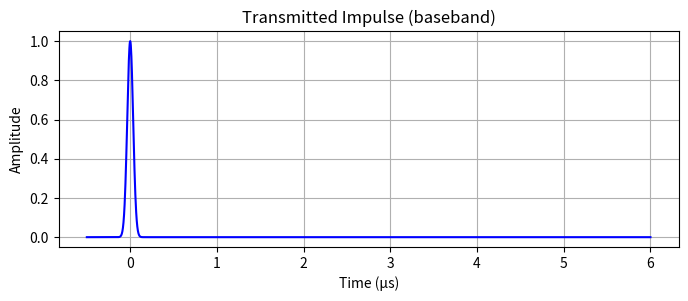

Generate this figure with matplotlib: (Note: this script raises an exception after producing the figure.)
# Generate four images:
# 1) tx_impulse.png         - Transmitted impulse in time domain
# 2) rx_los_only.png        - LOS-only received in time domain
# 3) rx_multipath.png       - Multipath received in time domain
# 4) rx_freq_compare.png    - Frequency response |H(f)| comparison (LOS vs Multipath) in one chart

import numpy as np
import matplotlib.pyplot as plt

# ---------------- Parameters (consistent across time & freq) ----------------
# Time axis (µs)
t_us = np.linspace(-0.5, 6.0, 2000)

# Impulse width for visualization (approx FWHM 0.08 µs)
sigma = 0.08 / 2.355  # µs

# LOS settings
los_amp = 1.0
los_delay = 0.6  # µs

# Multipath profile
num_taps = 8
tap_spacing = 0.3    # µs
tau_rms = 0.9        # µs
rng = np.random.default_rng(7)  # reproducible

# Frequency axis (± MHz span)
f_span_MHz = 20.0
num_f_points = 4096
f_Hz = np.linspace(-f_span_MHz*1e6, f_span_MHz*1e6, num_f_points)

# ---------------- Time-domain signals ----------------
# Transmitted impulse (Gaussian for visibility)
x_tx = np.exp(-0.5 * (t_us/sigma)**2)
x_tx /= np.max(x_tx)

# LOS-only received: scaled & delayed impulse
y_los = los_amp * np.exp(-0.5 * ((t_us - los_delay)/sigma)**2)

# Multipath received: sum of scaled/delayed impulses
del_us = np.arange(num_taps) * tap_spacing
pdp = np.exp(-del_us / tau_rms)
pdp = pdp / np.sum(pdp)

# Complex Gaussian taps scaled by sqrt(PDP); normalize total energy
cn = (rng.normal(size=num_taps) + 1j*rng.normal(size=num_taps)) / np.sqrt(2.0)
taps = cn * np.sqrt(pdp)
taps = taps / np.sqrt(np.sum(np.abs(taps)**2))

y_mp = np.zeros_like(t_us, dtype=float)
for k, hk in enumerate(taps):
    y_mp += np.abs(hk) * np.exp(-0.5 * ((t_us - del_us[k])/sigma)**2)

# ---------------- Save time-domain figures ----------------
plt.figure(figsize=(8,2.8))
plt.plot(t_us, x_tx, color="blue")
plt.title("Transmitted Impulse (baseband)")
plt.xlabel("Time (µs)")
plt.ylabel("Amplitude")
plt.grid(True)
plt.savefig("../../Admin/picture/tx_impulse.png", dpi=120, bbox_inches="tight")
plt.close()

plt.figure(figsize=(8,2.8))
plt.plot(t_us, y_los, color="black")
plt.title("Received (LOS-only) — scaled & delayed impulse")
plt.xlabel("Time (µs)")
plt.ylabel("Amplitude")
plt.grid(True)
plt.savefig("../../Admin/picture/rx_los_only.png", dpi=120, bbox_inches="tight")
plt.close()

plt.figure(figsize=(8,2.8))
plt.plot(t_us, y_mp, color="red")
plt.title("Received (Multipath) — superposition of delayed/scaled impulses")
plt.xlabel("Time (µs)")
plt.ylabel("Amplitude (|tap|)")
plt.grid(True)
plt.savefig("../../Admin/picture/rx_multipath.png", dpi=120, bbox_inches="tight")
plt.close()

# ---------------- Frequency-domain comparison (|H(f)|) ----------------
# Build LOS-only channel: one tap at los_delay with amplitude los_amp
# H_LOS(f) ~ los_amp * exp(-j 2π f τ_LOS)
tau_LOS_s = los_delay * 1e-6
H_los = los_amp * np.exp(-1j * 2 * np.pi * f_Hz * tau_LOS_s)

# Build multipath channel frequency response
# H_MP(f) = sum_k |h_k| * exp(-j 2π f τ_k), with τ_k in seconds
tau_k_s = del_us * 1e-6
H_mp = np.zeros_like(f_Hz, dtype=complex)
for hk, tauk in zip(np.abs(taps), tau_k_s):
    H_mp += hk * np.exp(-1j * 2 * np.pi * f_Hz * tauk)

# Magnitude (dB)
H_los_db = 20*np.log10(np.abs(H_los) + 1e-12)
H_mp_db  = 20*np.log10(np.abs(H_mp)  + 1e-12)

plt.figure(figsize=(9,3.2))
plt.plot(f_Hz/1e6, H_los_db, label="LOS-only", color="black")
plt.plot(f_Hz/1e6, H_mp_db,  label="Multipath", color="red")
plt.title("Frequency Response |H(f)| — LOS vs Multipath")
plt.xlabel("Frequency (MHz)")
plt.ylabel("Magnitude (dB)")
plt.grid(True)
plt.legend()
plt.savefig("../../Admin/picture/rx_freq_compare.png", dpi=130, bbox_inches="tight")
plt.close()
